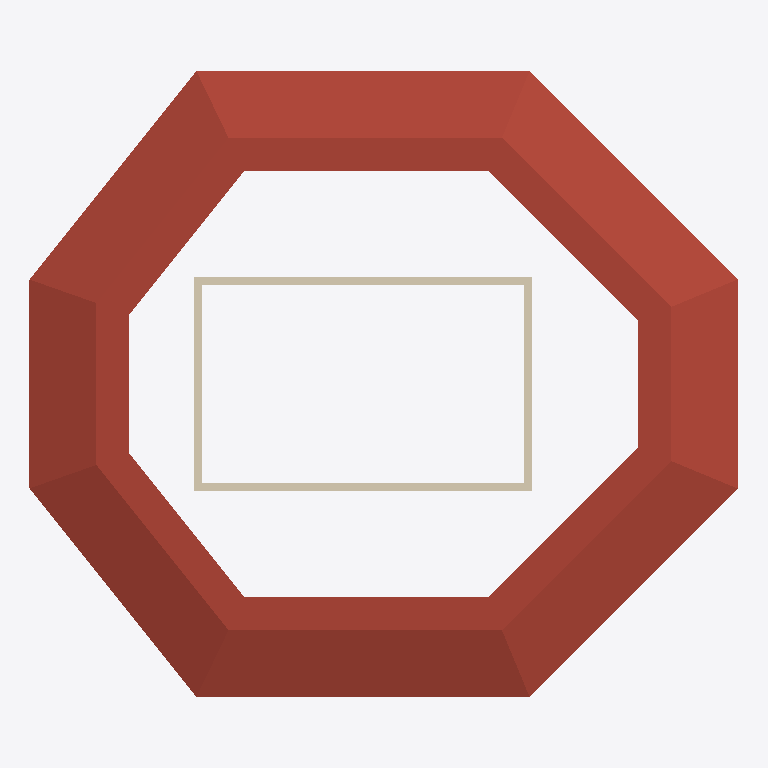
Plan cut of the same IFC building model at storey 'Level 3' (level 8.00 m, cut at 9.40 m), seen from above with north up, elements coloured by IFC class: 4 walls (beige), 1 roof (red-brown). Cut surfaces are drawn darker.
Extent 17.3 m × 15.3 m × 12.8 m (x, y, z). Storeys (3): Level 1 at 0.00 m; Level 2 at 4.00 m; Level 3 at 8.00 m. Elements (181): 112 IfcBuildingElementProxy, 28 IfcWindow, 24 IfcWall, 16 IfcDoor, 1 IfcRoof.

HEADER;
FILE_DESCRIPTION(('ViewDefinition [DesignTransferView_V1.0]'),'2;1');
FILE_NAME('0001','2022-04-10T14:15:29',(''),(''),'The EXPRESS Data Manager Version 5.02.0100.07 : 28 Aug 2013','22.0.2.392 - Exporter 22.0.2.392 - Alternate UI 22.0.2.392','');
FILE_SCHEMA(('IFC4'));
ENDSEC;
DATA;
#127=IFCPROJECT('1CDkny05jA4AZ9WRhmrbc3',#42,'0001',$,$,'Project Name','Project Status',(#114),#109);
#171=IFCSITE('1CDkny05jA4AZ9WRhmrbc1',#42,'Default',$,$,#170,$,$,.ELEMENT.,$,$,$,$,$);
#142=IFCBUILDING('1CDkny05jA4AZ9WRhmrbc2',#42,'',$,$,#33,$,'',.ELEMENT.,$,$,$);
#155=IFCBUILDINGSTOREY('1CDkny05jA4AZ9WReFAQT4',#42,'Level 1',$,'Level:8mm Head',#153,$,'Level 1',.ELEMENT.,0.0);
#161=IFCBUILDINGSTOREY('1CDkny05jA4AZ9WReFAQJ5',#42,'Level 2',$,'Level:8mm Head',#160,$,'Level 2',.ELEMENT.,4000.00000000018);
#167=IFCBUILDINGSTOREY('1CDkny05jA4AZ9WReFBF7_',#42,'Level 3',$,'Level:8mm Head',#166,$,'Level 3',.ELEMENT.,8000.00000000043);
#3929=IFCROOF('1YtLgJV$z7nflykbGAgJf8',#42,'Basic Roof:Generic - 400mm:351408',$,'Basic Roof:Generic - 400mm',#3925,$,'351408',.NOTDEFINED.);
#5431=IFCWALL('2cHKUfNrT1GPmkZOlQNIEl',#42,'Basic Wall:Generic - 200mm:352461',$,'Basic Wall:Generic - 200mm',#5409,#5427,'352461',.NOTDEFINED.);
#5551=IFCWALL('2cHKUfNrT1GPmkZOlQNIEj',#42,'Basic Wall:Generic - 200mm:352463',$,'Basic Wall:Generic - 200mm',#5529,#5547,'352463',.NOTDEFINED.);
#5491=IFCWALL('2cHKUfNrT1GPmkZOlQNIEi',#42,'Basic Wall:Generic - 200mm:352462',$,'Basic Wall:Generic - 200mm',#5469,#5487,'352462',.NOTDEFINED.);
#5611=IFCWALL('2cHKUfNrT1GPmkZOlQNIEo',#42,'Basic Wall:Generic - 200mm:352464',$,'Basic Wall:Generic - 200mm',#5589,#5607,'352464',.NOTDEFINED.);
ENDSEC;